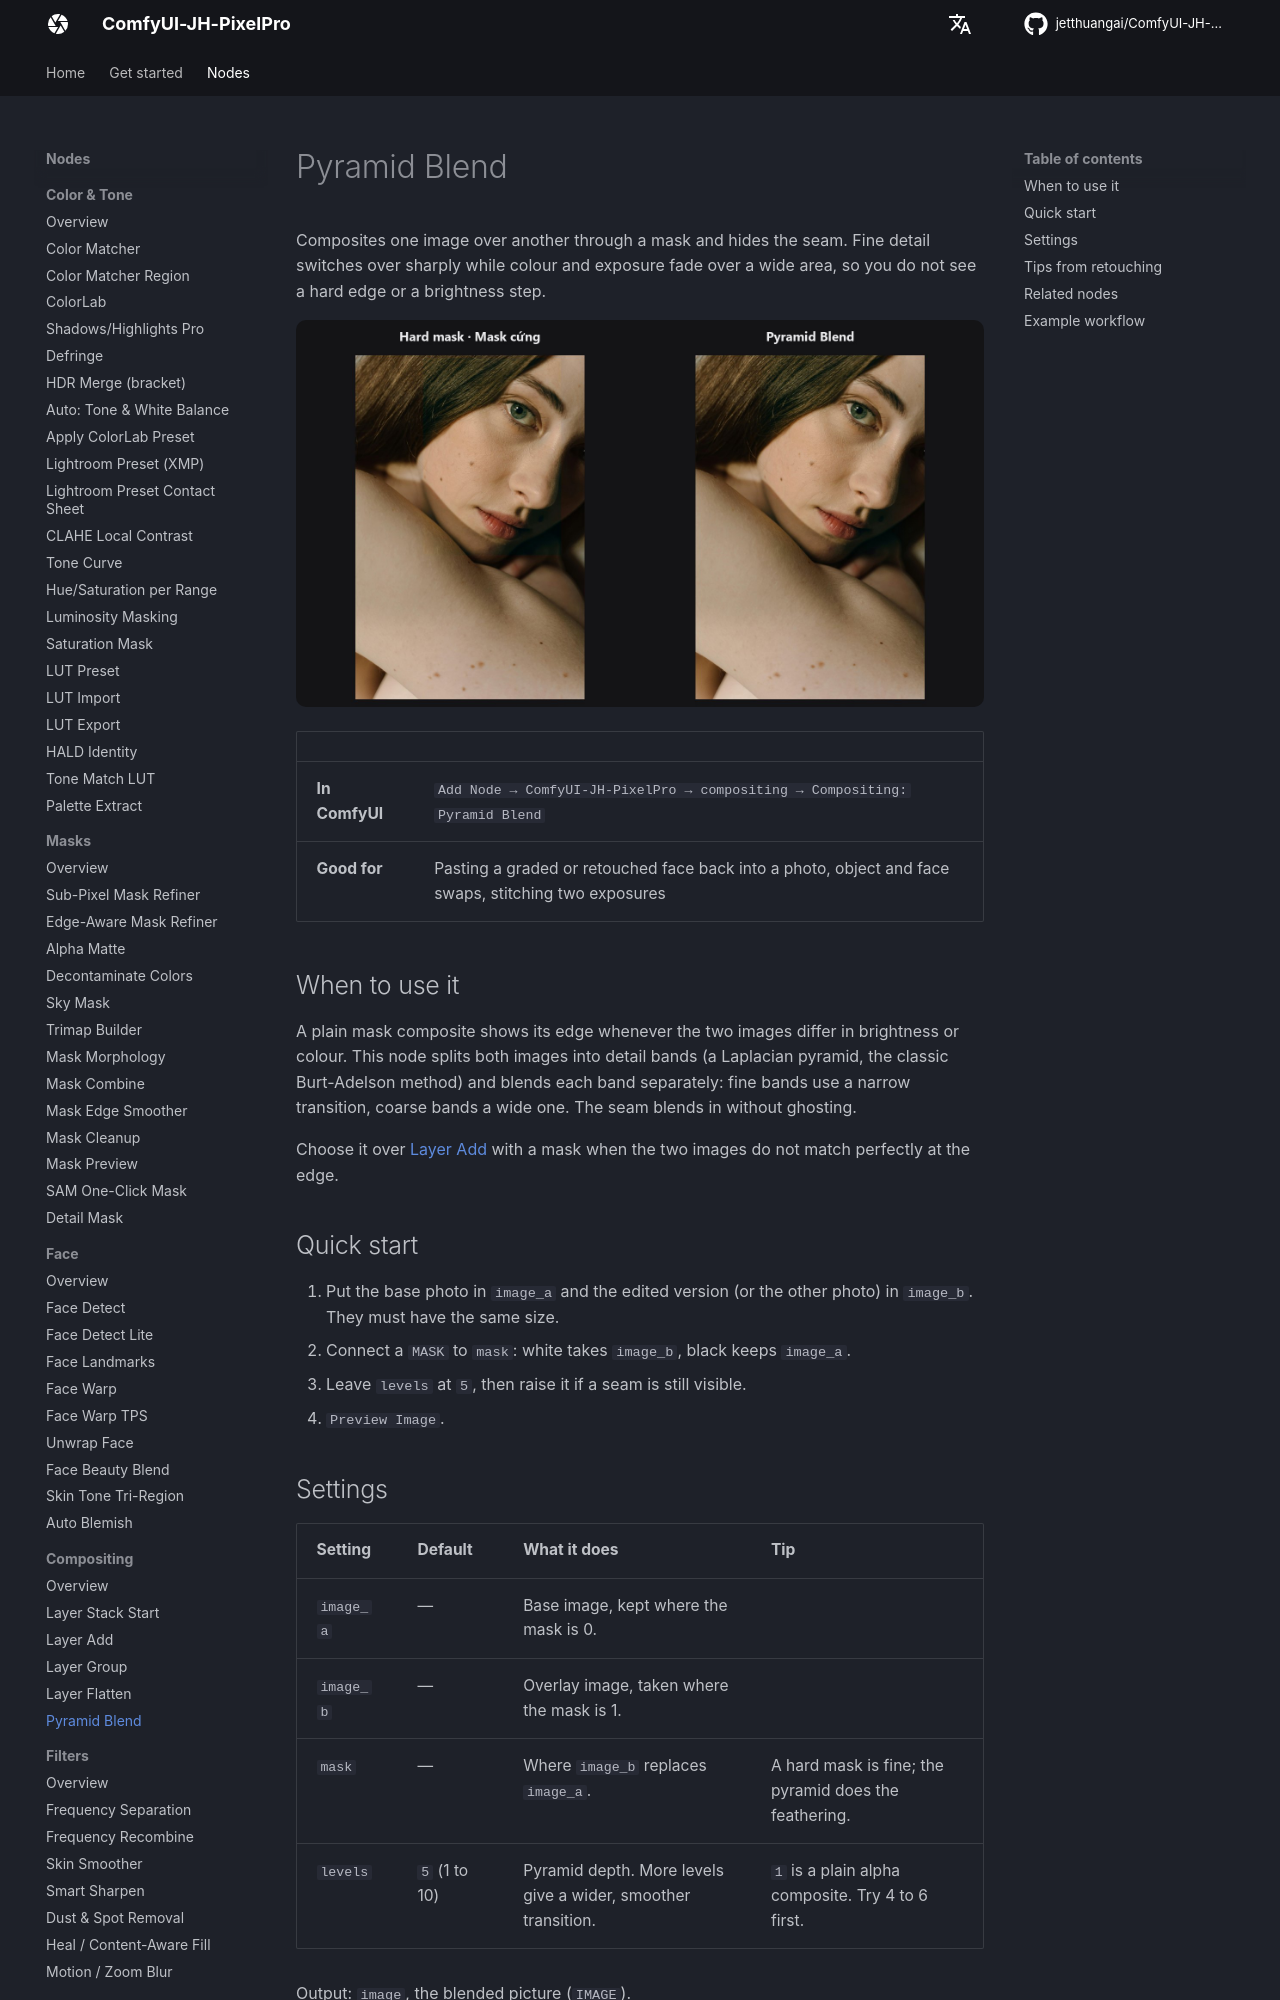

repository: jetthuangai/ComfyUI-JH-PixelPro · page: nodes/pyramid-blend/index.html · generator: mkdocs

---
title: Pyramid Blend
description: Join two images through a mask so the seam disappears, using multi-band (Laplacian pyramid) blending.
---

# Pyramid Blend

Composites one image over another through a mask and hides the seam. Fine detail switches over sharply while colour and exposure fade over a wide area, so you do not see a hard edge or a brightness step.

![Pyramid Blend — before / after](../assets/nodes/pyramid-blend.jpg)

| | |
|---|---|
| **In ComfyUI** | `Add Node → ComfyUI-JH-PixelPro → compositing → Compositing: Pyramid Blend` |
| **Good for** | Pasting a graded or retouched face back into a photo, object and face swaps, stitching two exposures |

## When to use it

A plain mask composite shows its edge whenever the two images differ in brightness or colour. This node splits both images into detail bands (a Laplacian pyramid, the classic Burt-Adelson method) and blends each band separately: fine bands use a narrow transition, coarse bands a wide one. The seam blends in without ghosting.

Choose it over [Layer Add](layer-add.md) with a mask when the two images do not match perfectly at the edge.

## Quick start

1. Put the base photo in `image_a` and the edited version (or the other photo) in `image_b`. They must have the same size.
2. Connect a `MASK` to `mask`: white takes `image_b`, black keeps `image_a`.
3. Leave `levels` at `5`, then raise it if a seam is still visible.
4. `Preview Image`.

## Settings

| Setting | Default | What it does | Tip |
|---|---|---|---|
| `image_a` | — | Base image, kept where the mask is 0. | |
| `image_b` | — | Overlay image, taken where the mask is 1. | |
| `mask` | — | Where `image_b` replaces `image_a`. | A hard mask is fine; the pyramid does the feathering. |
| `levels` | `5` (1 to 10) | Pyramid depth. More levels give a wider, smoother transition. | `1` is a plain alpha composite. Try 4 to 6 first. |

Output: `image`, the blended picture (`IMAGE`).

All three inputs must share the same height and width. A batch of 1 on any input is reused for the others.
